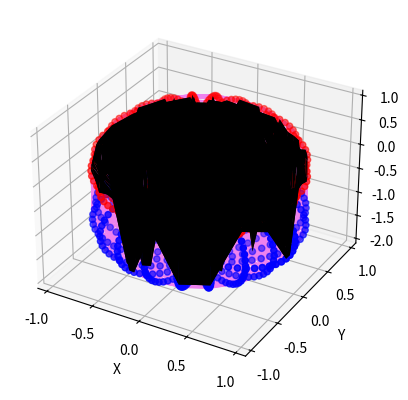

The script that saved this image:
import numpy as np
import matplotlib.pyplot as plt
from scipy.spatial import Delaunay

# Generar una esfera utilizando ecuaciones paramétricas
u = np.linspace(0, 2 * np.pi, 21)
v = np.linspace(0, np.pi, 31)
x = np.outer(np.cos(u), np.sin(v))
y = np.outer(np.sin(u), np.sin(v))
z = np.outer(np.ones(np.size(u)), np.cos(v))

# Generar una segunda esfera atravesada
u2 = np.linspace(0, 2 * np.pi, 21)
v2 = np.linspace(0, np.pi, 31)
x2 = np.outer(np.cos(u2), np.sin(v2))
y2 = np.outer(np.sin(u2), np.sin(v2))
z2 = np.outer(np.ones(np.size(u2)), np.cos(v2))
z2 = z2 - 1

# Crear una figura y un eje 3D
fig = plt.figure()
ax = fig.add_subplot(111, projection='3d')

# Encontrar los nodos de ambas esferas
nodos = np.array([x.flatten(), y.flatten(), z.flatten()]).T
nodos2 = np.array([x2.flatten(), y2.flatten(), z2.flatten()]).T

# Crear una malla para conectar los nodos
nodos_combinados = np.concatenate((nodos, nodos2))
malla = Delaunay(nodos_combinados)

# Dibujar los nodos y la malla
ax.scatter(nodos[:, 0], nodos[:, 1], nodos[:, 2], color='red')
ax.scatter(nodos2[:, 0], nodos2[:, 1], nodos2[:, 2], color='blue')
ax.plot_trisurf(nodos_combinados[:, 0], nodos_combinados[:, 1], nodos_combinados[:, 2], triangles=malla.simplices, color='black')

# Dibujar las conexiones en violeta
for simplex in malla.simplices:
    ax.plot3D([nodos_combinados[simplex[0], 0], nodos_combinados[simplex[1], 0], nodos_combinados[simplex[2], 0]],
              [nodos_combinados[simplex[0], 1], nodos_combinados[simplex[1], 1], nodos_combinados[simplex[2], 1]],
              [nodos_combinados[simplex[0], 2], nodos_combinados[simplex[1], 2], nodos_combinados[simplex[2], 2]],
              color='violet')

# Establecer los límites del eje
ax.set_xlim([-1.1, 1.1])
ax.set_ylim([-1.1, 1.1])
ax.set_zlim([-2.1, 1.1])

# Añadir etiquetas a los ejes
ax.set_xlabel('X')
ax.set_ylabel('Y')
ax.set_zlabel('Z')

# Mostrar la trama
plt.show()